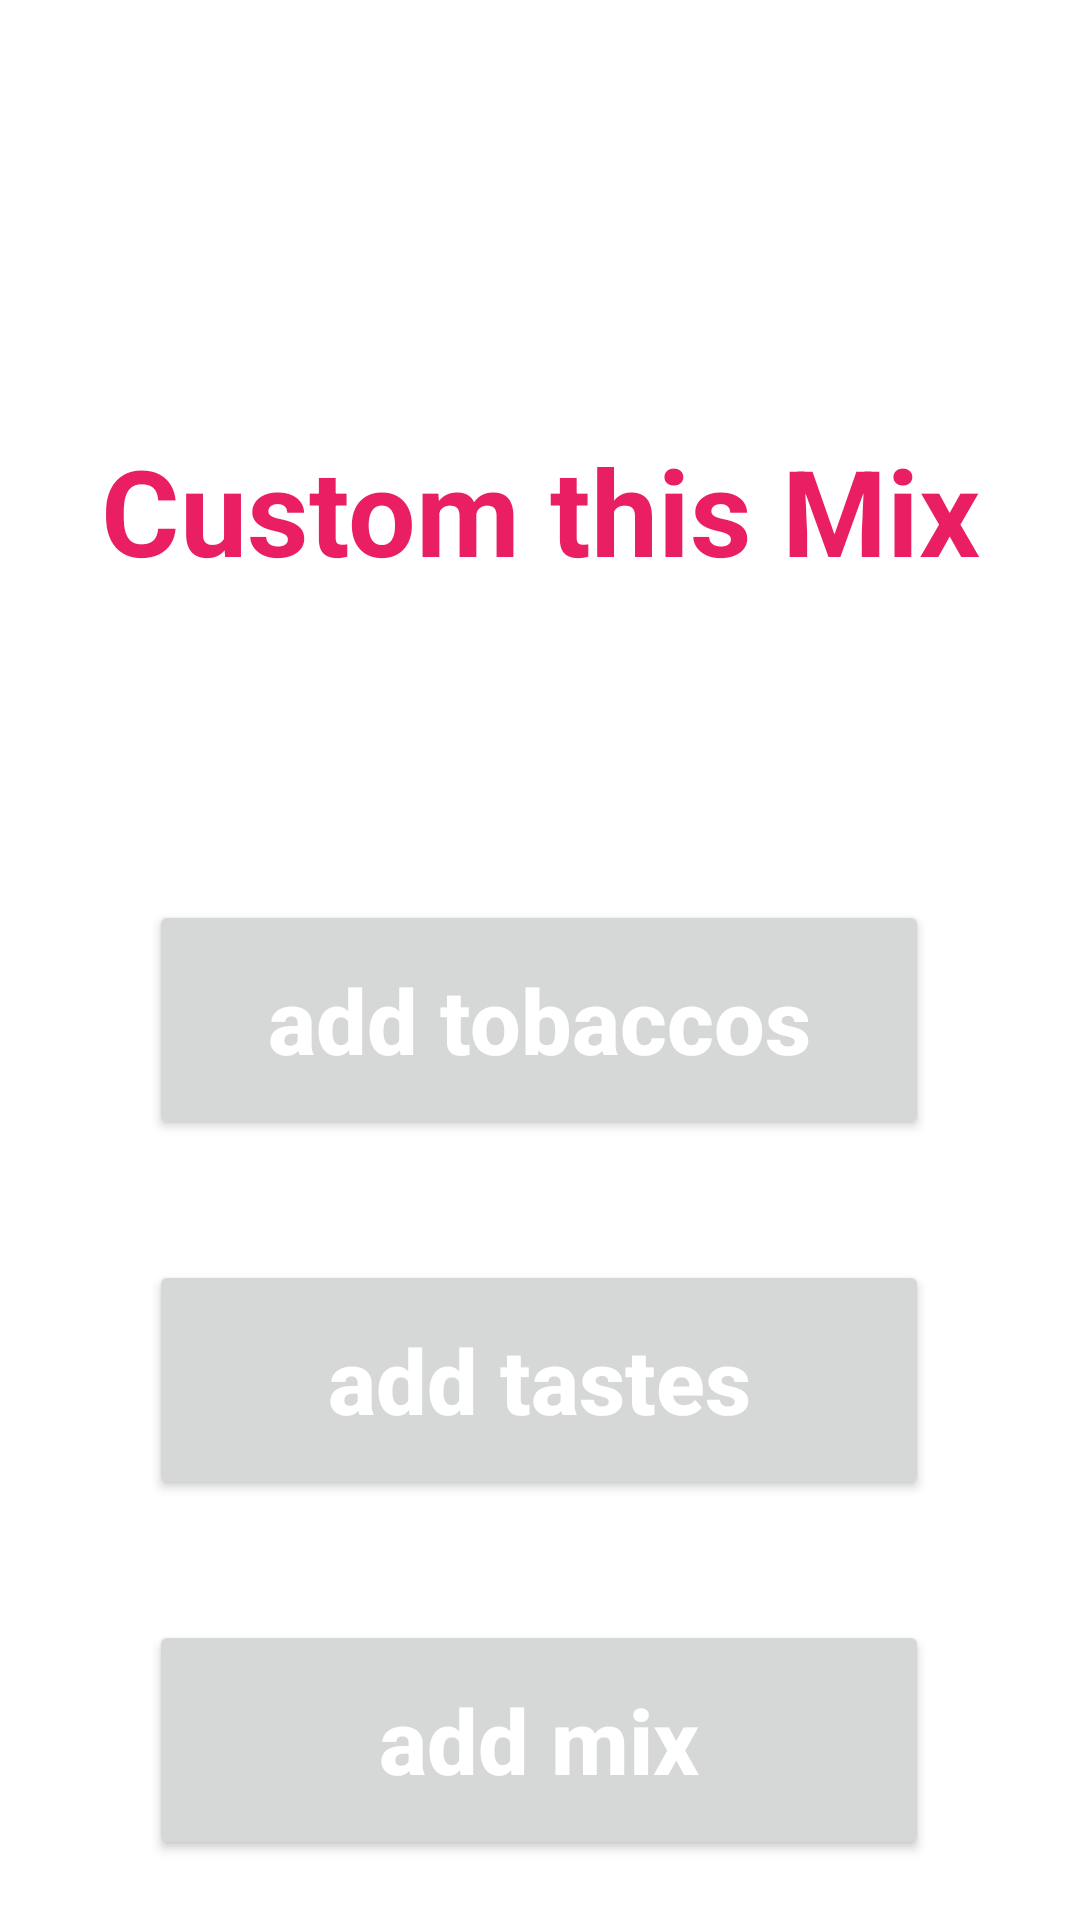

Produce the Android XML layout that renders to this screen, including the resource entries it uses.
<!-- AndroidManifest.xml: application theme Theme.Hookah -->
<!-- res/layout/add_mix.xml -->
<?xml version="1.0" encoding="utf-8"?>
<androidx.constraintlayout.widget.ConstraintLayout xmlns:android="http://schemas.android.com/apk/res/android"
    xmlns:app="http://schemas.android.com/apk/res-auto"
    xmlns:tools="http://schemas.android.com/tools"
    android:layout_width="match_parent"
    android:layout_height="match_parent"
    android:background="#FFFFFF"
    tools:context=".AddMix">

    <TextView
        android:id="@+id/textMake"
        android:layout_width="360dp"
        android:layout_height="100dp"
        android:layout_marginTop="120dp"
        android:gravity="center"
        android:text="Custom this Mix"
        android:textAllCaps="false"
        android:textColor="#E91E63"
        android:textColorHighlight="#E91E63"
        android:textColorHint="#E91E63"
        android:textColorLink="#E91E63"
        android:textSize="40sp"
        android:textStyle="bold"
        app:layout_constraintEnd_toEndOf="parent"
        app:layout_constraintHorizontal_bias="0.49"
        app:layout_constraintStart_toStartOf="parent"
        app:layout_constraintTop_toTopOf="parent" />

    <Button
        android:id="@+id/buttonAddTobaccos"
        android:layout_width="260dp"
        android:layout_height="80dp"
        android:layout_marginTop="80dp"
        android:onClick="onClickAddTobaccos"
        android:text="add tobaccos"
        android:textAllCaps="false"
        android:textColor="#FFFFFF"
        android:textColorHighlight="#FFFFFF"
        android:textColorHint="#FFFFFF"
        android:textColorLink="#FFFFFF"
        android:textSize="30sp"
        android:textStyle="bold"
        app:layout_constraintEnd_toEndOf="parent"
        app:layout_constraintHorizontal_bias="0.496"
        app:layout_constraintStart_toStartOf="parent"
        app:layout_constraintTop_toBottomOf="@id/textMake" />

    <Button
        android:id="@+id/buttonAddTastes"
        android:layout_width="260dp"
        android:layout_height="80dp"
        android:layout_marginTop="40dp"
        android:onClick="onClickAddTastes"
        android:text="add tastes"
        android:textAllCaps="false"
        android:textColor="#FFFFFF"
        android:textColorHighlight="#FFFFFF"
        android:textColorHint="#FFFFFF"
        android:textColorLink="#FFFFFF"
        android:textSize="30sp"
        android:textStyle="bold"
        app:layout_constraintEnd_toEndOf="parent"
        app:layout_constraintHorizontal_bias="0.496"
        app:layout_constraintStart_toStartOf="parent"
        app:layout_constraintTop_toBottomOf="@id/buttonAddTobaccos" />

    <Button
        android:id="@+id/buttonAddMix"
        android:layout_width="260dp"
        android:layout_height="80dp"
        android:layout_marginTop="40dp"
        android:onClick="onClickAddMix"
        android:text="add mix"
        android:textAllCaps="false"
        android:textColor="#FFFFFF"
        android:textColorHighlight="#FFFFFF"
        android:textColorHint="#FFFFFF"
        android:textColorLink="#FFFFFF"
        android:textSize="30sp"
        android:textStyle="bold"
        app:layout_constraintEnd_toEndOf="parent"
        app:layout_constraintHorizontal_bias="0.496"
        app:layout_constraintStart_toStartOf="parent"
        app:layout_constraintTop_toBottomOf="@id/buttonAddTastes" />
</androidx.constraintlayout.widget.ConstraintLayout>
<!-- resources referenced by this layout -->
<resources>
  <style name="Theme.Hookah" parent="Theme.MaterialComponents.DayNight.DarkActionBar">
          
          <item name="colorPrimary">#E91E63</item>
          <item name="colorPrimaryVariant">@color/purple_700</item>
          <item name="colorOnPrimary">@color/white</item>
          
          <item name="colorSecondary">@color/teal_200</item>
          <item name="colorSecondaryVariant">@color/teal_700</item>
          <item name="colorOnSecondary">@color/black</item>
          
          <item name="android:statusBarColor">?attr/colorPrimaryVariant</item>
          
      </style>
  <color name="purple_700">#FF3700B3</color>
  <color name="white">#FFFFFFFF</color>
  <color name="teal_200">#FF03DAC5</color>
  <color name="teal_700">#FF018786</color>
  <color name="black">#FF000000</color>
</resources>
